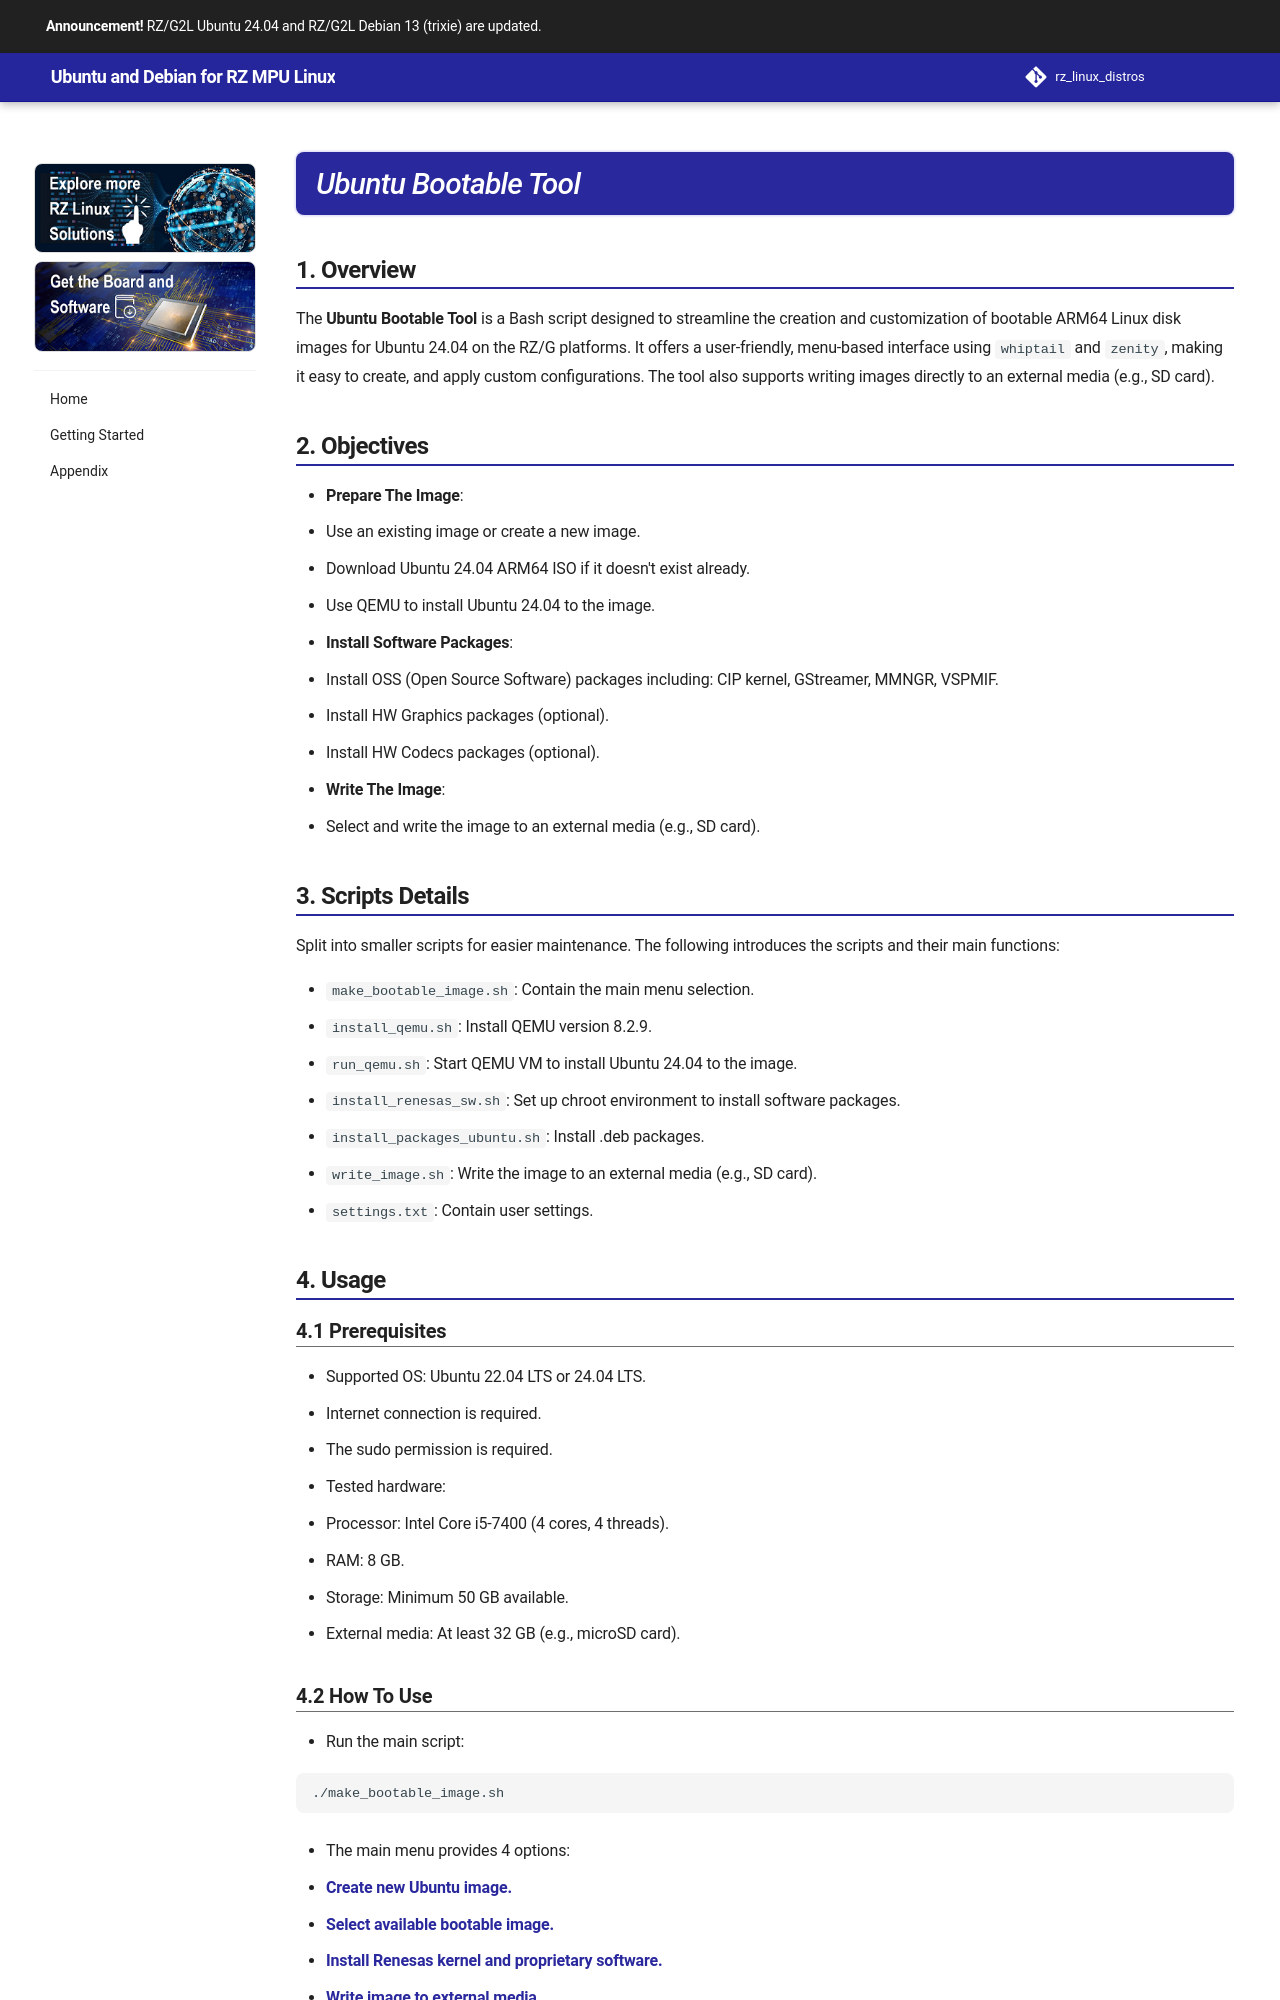

repository: renesas-rz/rz_linux_distros · page: getting_started/g2l/getting_started_ubuntu/index.html · generator: mkdocs

# Ubuntu Bootable Tool

## 1. Overview

The **Ubuntu Bootable Tool** is a Bash script designed to streamline the creation and customization of bootable ARM64 Linux disk images for Ubuntu 24.04 on the RZ/G platforms. It offers a user-friendly, menu-based interface using `whiptail` and `zenity`, making it easy to create, and apply custom configurations. The tool also supports writing images directly to an external media (e.g., SD card).
